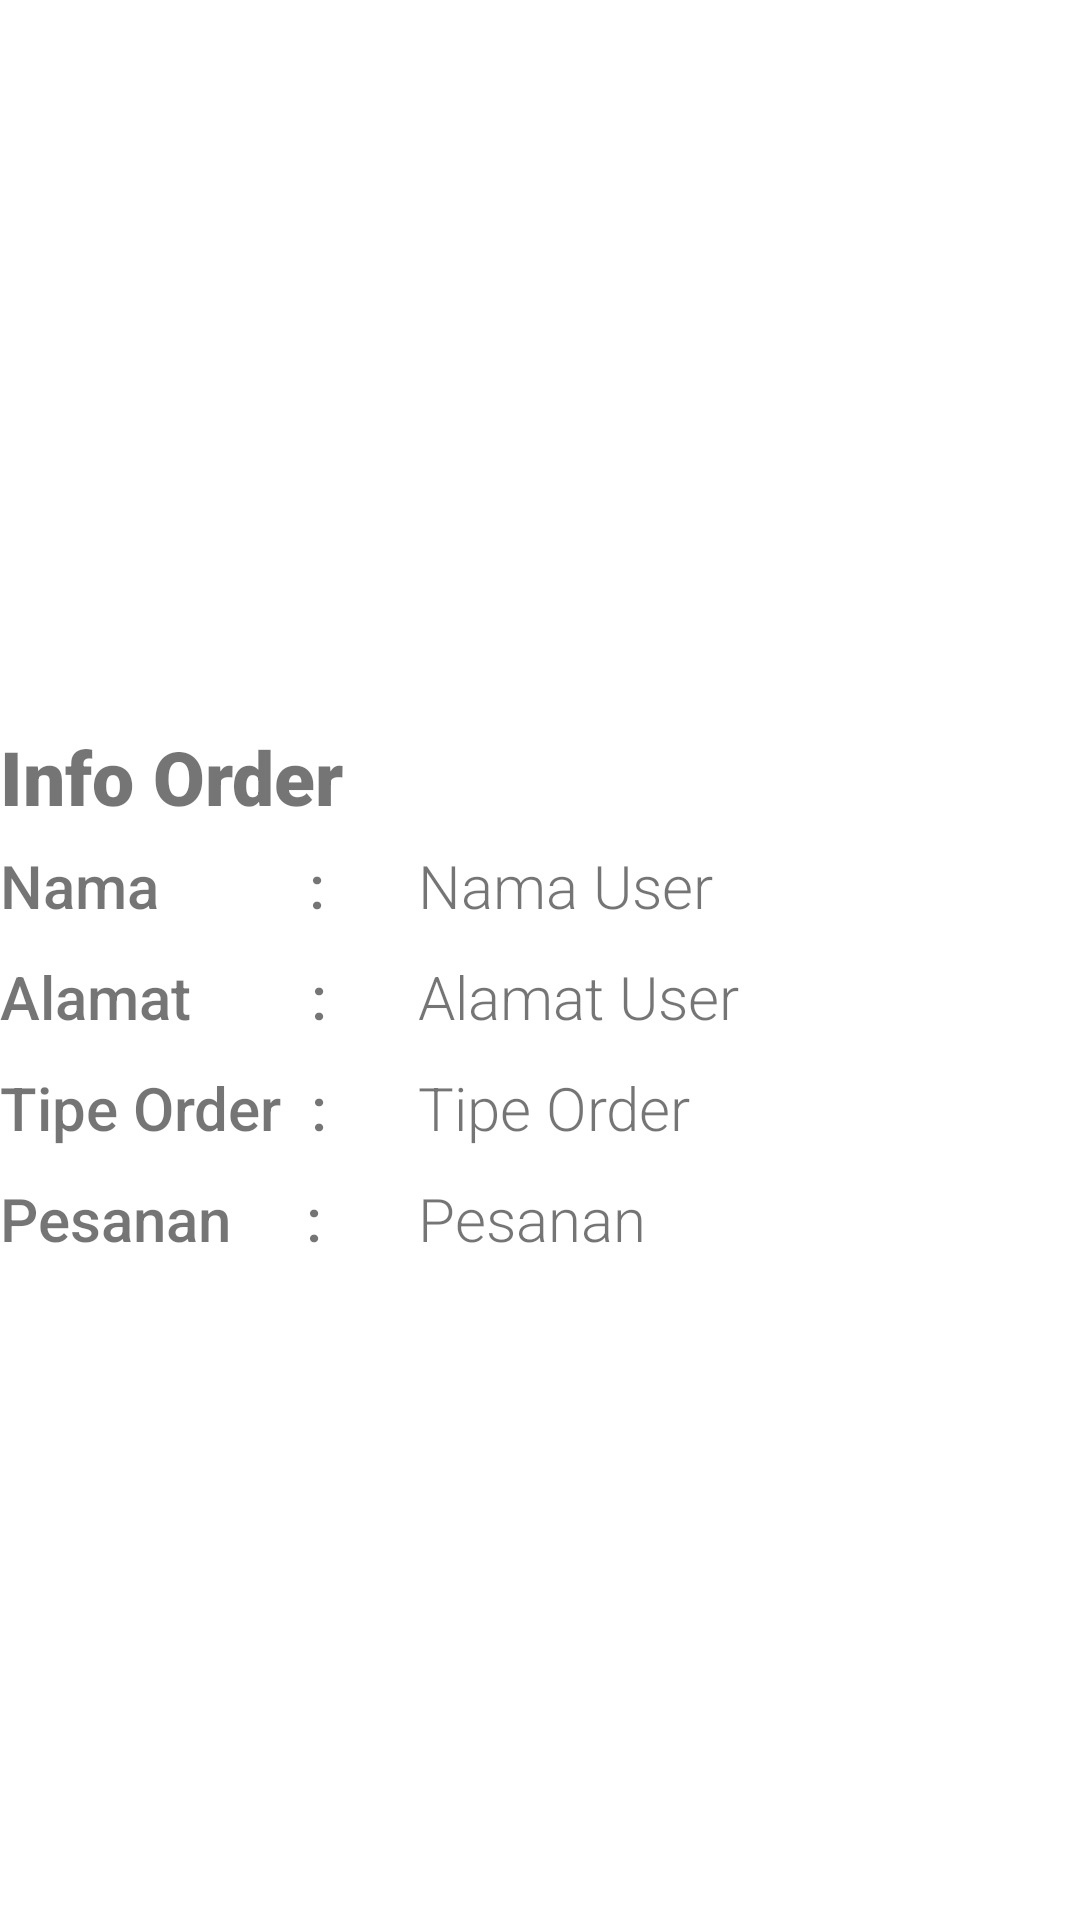

Reconstruct the res/layout file that produces this screen, plus the resources it refers to.
<!-- AndroidManifest.xml: application theme CustomActivityTheme -->
<!-- res/layout/activity_info_order.xml -->
<?xml version="1.0" encoding="utf-8"?>
<androidx.constraintlayout.widget.ConstraintLayout xmlns:android="http://schemas.android.com/apk/res/android"
    xmlns:app="http://schemas.android.com/apk/res-auto"
    xmlns:tools="http://schemas.android.com/tools"
    android:layout_width="match_parent"
    android:layout_height="match_parent"
    android:layout_margin="16dp"
    android:background="#fff"
    tools:context=".InfoOrder">

    <ImageView
        android:id="@+id/logo_deliver"
        android:layout_width="150dp"
        android:layout_height="150dp"
        android:src="@drawable/deliv"
        app:layout_constraintTop_toTopOf="parent"
        app:layout_constraintLeft_toLeftOf="parent"
        app:layout_constraintRight_toRightOf="parent"
        android:layout_marginTop="66dp"
        />
    <TextView
        android:layout_marginVertical="26dp"
        android:id="@+id/tv_info"
        android:layout_width="match_parent"
        android:layout_height="wrap_content"
        android:text="Info Order"
        android:textSize="25dp"
        android:fontFamily="sans-serif-black"
        android:gravity="center_vertical"
        app:layout_constraintTop_toBottomOf="@id/logo_deliver"
        app:layout_constraintLeft_toLeftOf="parent"
        app:layout_constraintRight_toRightOf="parent"
        />
    <GridLayout
        android:layout_marginTop="6dp"
        android:layout_width="match_parent"
        android:layout_height="wrap_content"
        app:layout_constraintTop_toBottomOf="@id/tv_info"
        app:layout_constraintLeft_toLeftOf="parent"
        app:layout_constraintRight_toRightOf="parent"
        android:columnCount="2"
        android:rowCount="4"


        >
        <TextView

            android:text="Nama          :"
            android:textSize="20sp"
           android:fontFamily="sans-serif-medium"
            android:layout_marginBottom="10dp"
            />
        <TextView
            android:id="@+id/tv_name_info"
            android:layout_marginLeft="30dp"
            android:text="Nama User"
            android:textSize="20sp"
            android:fontFamily="sans-serif-light"
            />
        <TextView
            android:text="Alamat        :"
            android:layout_marginBottom="10dp"
            android:textSize="20sp"
            android:fontFamily="sans-serif-medium"
            />
        <TextView
            android:id="@+id/tv_addres_info"
            android:layout_marginLeft="30dp"
            android:text="Alamat User"
            android:textSize="20sp"
            android:fontFamily="sans-serif-light"
            />
        <TextView
            android:text="Tipe Order  :"
            android:textSize="20sp"
            android:layout_marginBottom="10dp"
            android:fontFamily="sans-serif-medium"
            />
        <TextView
            android:id="@+id/tv_type_info"
            android:layout_marginLeft="30dp"
            android:text="Tipe Order"
            android:textSize="20sp"
            android:fontFamily="sans-serif-light"
            />
        <TextView
            android:id="@+id/order_info"
            android:text="Pesanan     :"
            android:textSize="20sp"
            android:layout_marginBottom="10dp"
            android:fontFamily="sans-serif-medium"
            />
        <TextView
            android:id="@+id/tv_order_info"
            android:layout_marginLeft="30dp"
            android:text="Pesanan"
            android:textSize="20sp"
            android:fontFamily="sans-serif-light"
            />


    </GridLayout>
</androidx.constraintlayout.widget.ConstraintLayout>
<!-- resources referenced by this layout -->
<resources>
  <style name="CustomActivityTheme" parent="@style/Theme.AppCompat.Light.DarkActionBar">
          <item name="android:actionBarStyle">@style/MyActionBar</item>
          <item name="actionBarStyle">@style/MyActionBar</item>
         <item name="colorPrimary">#fff</item>
          <item name="colorPrimaryDark">#E6E6E6</item>
  
          
      </style>
  <style name="MyActionBar" parent="@style/Widget.AppCompat.Light.ActionBar.Solid">
          <item name="android:titleTextStyle">@style/MyTheme.ActionBar.TitleTextStyle</item>
          <item name="android:subtitleTextStyle">@style/MyTheme.ActionBar.TitleTextStyle</item>
          <item name="titleTextStyle">@style/MyTheme.ActionBar.TitleTextStyle</item>
          <item name="subtitleTextStyle">@style/MyTheme.ActionBar.TitleTextStyle</item>
      </style>
  <style name="MyTheme.ActionBar.TitleTextStyle" parent="@android:style/TextAppearance">
          <item name="android:textColor">#8cc63e</item>
          <item name="android:fontFamily">sans-serif-medium</item>
          <item name="android:textSize">18sp</item>
      </style>
</resources>
